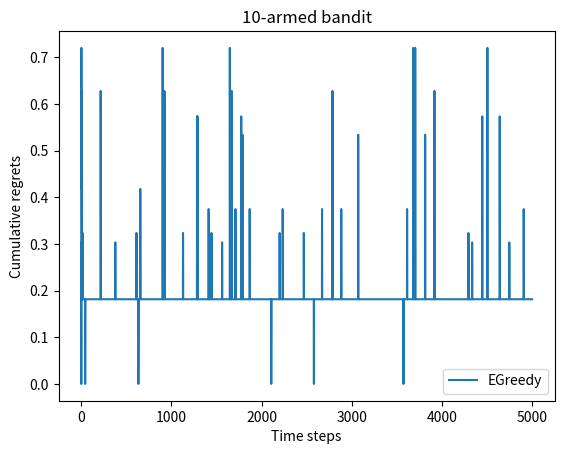

The script that saved this image:

'''
多臂老虎机
由k个老虎机，要判断我拉动哪个的效益最好。
我要执行n次，每轮我都计算一个分数，来表示悔恨值（我把每轮最好的结果当作我的目标值，当前实际结果与目标值的差值就是悔恨值）

过程（伪代码）：
for i in N:
    score_i = score_i-1+(A_i)/N_ai
'''
import numpy as np;
import matplotlib.pyplot as plt
# 老虎机
class BernoulliBandit():
    # k指的是拉杆个数
    def __init__(self,k):
        # 初始化k个获奖概率不同的老虎机
        self.bb_machine = np.random.uniform(size = k)
        # 记录概率最高的老虎机(记录索引值)
        self.best_machine = np.argmax(self.bb_machine)
        # 记录概率值
        self.best_machine_score = self.bb_machine[self.best_machine]
        # 记录k值
        self.k = k
    def get_score(self,i):
        if np.random.rand()<self.bb_machine[i]:
            return 1
        else:
            return 0
# 老虎机测试
# np.random.seed(1)
# k = 10
# bb = BernoulliBandit(k)
# print("老虎机获胜概率最大的机器是%d"%bb.best_mechine)
# print("概率是%.4f"%bb.best_machine_score)

# 解决方案
class Solver():
    def __init__(self,bb):
        # 记录老虎机
        self.bb = bb
        # 记录悔过值
        self.regret_val  = 0

        # 记录行为
        self.action = []
        # 记录每步的悔恨
        self.regrets = []
        # 每根拉杆的次数
        self.count = np.zeros(bb.k)

    def cal_regret(self,k):
        self.regret_val = self.bb.bb_machine[self.bb.best_machine] - self.bb.bb_machine[k]
        self.regrets.append(self.regret_val)

        

    def run_one_step(self):
        raise NotImplementedError

    def run(self,total_step):
        for i in range(total_step):
            k = self.run_one_step()
            self.cal_regret(k)
            self.action.append(k)
            self.count[k]+=1
            
            
'''
方法一：ε-贪心
使用ε作为一个概率，当大于概率值时，拉动估值最大的拉杆（利用过程），当小于概率值时，随机拉动杠杆（探索过程）
'''
class EGreedy(Solver):
    def __init__(self,bb,e = 0.01, init_pro = 1.0):
        super(EGreedy,self).__init__(bb)
        # 记录老虎机
        self.bb = bb
        # 记录拉杆权重
        self.evaluation = np.array([init_pro]*self.bb.k)
        # 记录e值
        self.e = e
    def run_one_step(self):
        # 判断概率
        if np.random.rand()>self.e:
            k = np.argmax(self.evaluation)
        else:
            k = np.random.randint(0,self.bb.k)
        # 更新权重值
        r = self.bb.get_score(k)
        self.evaluation[k] += 1./(self.count[k]+1)* (r-self.evaluation[k])
            
        return k
# 绘图函数
def plot_results(solvers, solver_names):
    """生成累积懊悔随时间变化的图像。输入solvers是一个列表,列表中的每个元素是一种特定的策略。
    而solver_names也是一个列表,存储每个策略的名称"""
    for idx, solver in enumerate(solvers):
        time_list = range(len(solver.regrets))
        plt.plot(time_list, solver.regrets, label=solver_names[idx])
    plt.xlabel('Time steps')
    plt.ylabel('Cumulative regrets')
    plt.title('%d-armed bandit' % solvers[0].bb.k)
    plt.legend()
    plt.show()
# test
np.random.seed(1)
# 初始化老虎机
k = 10
bb = BernoulliBandit(k)
e = 0.01
egreedy = EGreedy(bb,e)
egreedy.run(5000)
print('epsilon-贪婪算法的累积懊悔为：', egreedy.regrets)
plot_results([egreedy], ["EGreedy"])



